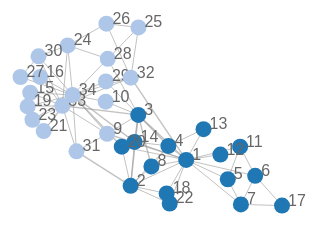
D3 v4 page, settled after 360 driven frames (6 s of simulated time); the page loaded 1 data file(s).



var svg = d3.select("svg"),
    width = +svg.attr("width"),
    height = +svg.attr("height");

var color = d3.scaleOrdinal(d3.schemeCategory20);

var simulation = d3.forceSimulation()
    .force("link", d3.forceLink().id(function(d) { return d.id; }))
    .force("charge", d3.forceManyBody())
    .force("center", d3.forceCenter(width / 2, height / 2));

d3.json("karate.json", function(error, graph) {
  if (error) throw error;

  var link = svg.append("g")
      .attr("class", "links")
      .selectAll("line")
      .data(graph.links)
      .enter().append("line")
      .attr("stroke-width", function(d) { return Math.sqrt(d.value)})
      .style("stoke", function (d) {return color(d.value)});

  var node = svg.selectAll(".node")
      .data(graph.nodes)
      .enter().append("g")
      .attr("class", "node")
//      .call(d3.drag);
      .call(d3.drag().on("start", dragstarted)
           .on("drag", dragged)
           .on("end", dragended));

     node.append("circle")
        .attr("r", 8)
        .style("fill", function (d) {return color(d.group)});

     node.append("text")
        .attr("dx", 6)
        .text(function(d) { return d.id; });

//Now we are giving the SVGs co-ordinates - the force layout is generating the co-ordinates which this code is using to update the attributes of the SVG elements

  simulation
      .nodes(graph.nodes)
      .on("tick", function () {
      link.attr("x1", function (d) {
          return d.source.x;
      })
          .attr("y1", function (d) {
          return d.source.y;
      })
          .attr("x2", function (d) {
          return d.target.x;
      })
          .attr("y2", function (d) {
          return d.target.y;
      });
      d3.selectAll("circle").attr("cx", function (d) {
          return d.x;
      })
          .attr("cy", function (d) {
          return d.y;
      });
      d3.selectAll("text").attr("x", function (d) {
          return d.x;
      })
          .attr("y", function (d) {
          return d.y;
      });
});

simulation.force("link")
     .links(graph.links);

  function ticked() {
    link
        .attr("x1", function(d) { return d.source.x; })
        .attr("y1", function(d) { return d.source.y; })
        .attr("x2", function(d) { return d.target.x; })
        .attr("y2", function(d) { return d.target.y; });

    node
        .attr("cx", function(d) { return d.x; })
        .attr("cy", function(d) { return d.y; });
  }
});

function dragstarted(d) {
  if (!d3.event.active) simulation.alphaTarget(0.3).restart();
  d.fx = d.x;
  d.fy = d.y;
}

function dragged(d) {
  d.fx = d3.event.x;
  d.fy = d3.event.y;
}

function dragended(d) {
  if (!d3.event.active) simulation.alphaTarget(0);
  d.fx = null;
  d.fy = null;
}


### data: karate.json
{
 "nodes": [
  {
   "id": "1",
   "group": "1"
  },
  {
   "id": "2",
   "group": "1"
  },
  {
   "id": "3",
   "group": "1"
  },
  {
   "id": "4",
   "group": "1"
  },
  {
   "id": "5",
   "group": "1"
  },
  {
   "id": "6",
   "group": "1"
  },
  {
   "id": "7",
   "group": "1"
  },
  {
   "id": "8",
   "group": "1"
  },
  "... 26 more items"
 ],
 "links": [
  {
   "source": "1",
   "target": "2",
   "value": "1"
  },
  {
   "source": "1",
   "target": "3",
   "value": "2"
  },
  {
   "source": "2",
   "target": "3",
   "value": "2"
  },
  {
   "source": "1",
   "target": "4",
   "value": "1"
  },
  {
   "source": "2",
   "target": "4",
   "value": "1"
  },
  {
   "source": "3",
   "target": "4",
   "value": "2"
  },
  {
   "source": "1",
   "target": "5",
   "value": "1"
  },
  {
   "source": "1",
   "target": "6",
   "value": "1"
  },
  "... 70 more items"
 ]
}